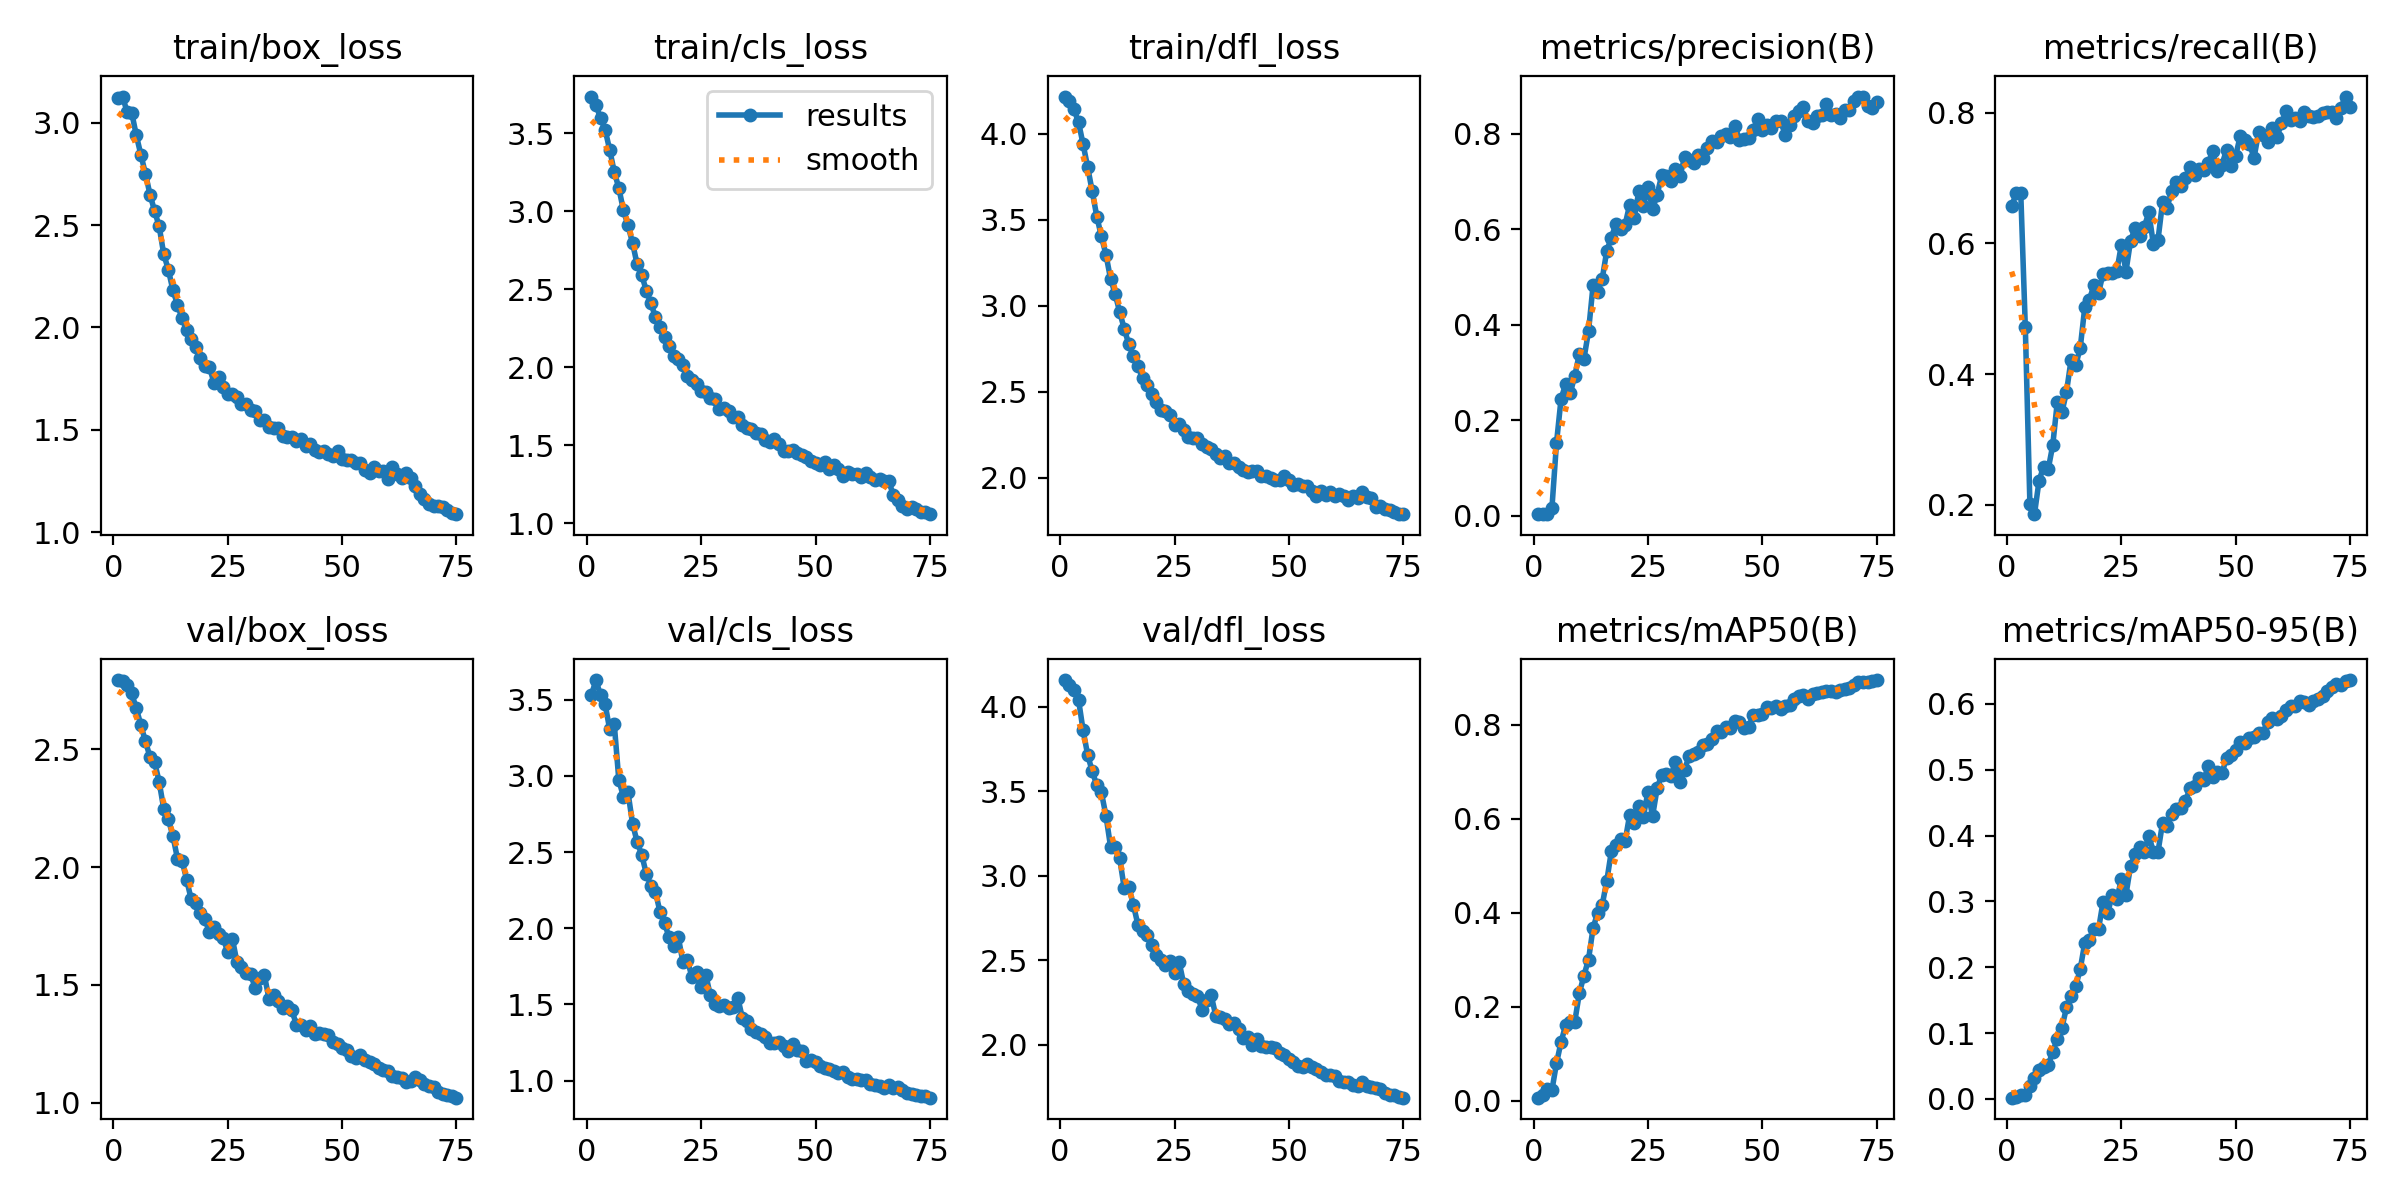

The table this chart was drawn from, first rows:
epoch, time, train/box_loss, train/cls_loss, train/dfl_loss, metrics/precision(B), metrics/recall(B), metrics/mAP50(B), metrics/mAP50-95(B), val/box_loss, val/cls_loss, val/dfl_loss, lr/pg0, lr/pg1, lr/pg2, lr/pg3, lr/pg4, lr/pg5, lr/pg6, lr/pg7
1, 87.54, 3.12, 3.735, 4.218, 0.00313, 0.6569, 0.00676, 0.00193, 2.794, 3.53, 4.157, 0.001968, 0.0006561, 0.001968, 0.0006561, 0.001968, 0.0006561, 0.001968, 0.0006561
2, 170.5, 3.129, 3.683, 4.19, 0.00322, 0.6765, 0.0116, 0.00291, 2.789, 3.628, 4.13, 0.003916, 0.001305, 0.003916, 0.001305, 0.003916, 0.001305, 0.003916, 0.001305
3, 278.7, 3.053, 3.595, 4.143, 0.00323, 0.6779, 0.02579, 0.00613, 2.774, 3.528, 4.096, 0.005811, 0.001937, 0.005811, 0.001937, 0.005811, 0.001937, 0.005811, 0.001937
4, 383.5, 3.05, 3.522, 4.069, 0.01552, 0.472, 0.02241, 0.00543, 2.738, 3.469, 4.041, 0.005762, 0.001921, 0.005762, 0.001921, 0.005762, 0.001921, 0.005762, 0.001921
5, 475.5, 2.94, 3.393, 3.94, 0.1519, 0.2017, 0.07999, 0.02, 2.674, 3.306, 3.859, 0.005683, 0.001894, 0.005683, 0.001894, 0.005683, 0.001894, 0.005683, 0.001894
6, 593, 2.845, 3.252, 3.808, 0.2449, 0.1856, 0.1252, 0.03128, 2.604, 3.339, 3.714, 0.005604, 0.001868, 0.005604, 0.001868, 0.005604, 0.001868, 0.005604, 0.001868
7, 713.8, 2.752, 3.149, 3.665, 0.2755, 0.2367, 0.1611, 0.04457, 2.534, 2.972, 3.616, 0.005525, 0.001842, 0.005525, 0.001842, 0.005525, 0.001842, 0.005525, 0.001842
8, 831.7, 2.65, 3.006, 3.52, 0.2563, 0.2584, 0.1671, 0.0479, 2.468, 2.864, 3.535, 0.005446, 0.001815, 0.005446, 0.001815, 0.005446, 0.001815, 0.005446, 0.001815
9, 948.7, 2.569, 2.909, 3.404, 0.2927, 0.2542, 0.1686, 0.05101, 2.446, 2.891, 3.492, 0.005366, 0.001789, 0.005366, 0.001789, 0.005366, 0.001789, 0.005366, 0.001789
10, 1065, 2.494, 2.797, 3.298, 0.3393, 0.2913, 0.229, 0.07176, 2.362, 2.686, 3.354, 0.005287, 0.001762, 0.005287, 0.001762, 0.005287, 0.001762, 0.005287, 0.001762
11, 1183, 2.359, 2.659, 3.157, 0.3287, 0.3578, 0.2664, 0.09172, 2.248, 2.566, 3.172, 0.005208, 0.001736, 0.005208, 0.001736, 0.005208, 0.001736, 0.005208, 0.001736
12, 1300, 2.283, 2.592, 3.07, 0.386, 0.3416, 0.3004, 0.1081, 2.203, 2.481, 3.168, 0.005129, 0.00171, 0.005129, 0.00171, 0.005129, 0.00171, 0.005129, 0.00171
13, 1417, 2.183, 2.491, 2.963, 0.4826, 0.3725, 0.3675, 0.1389, 2.133, 2.359, 3.102, 0.00505, 0.001683, 0.00505, 0.001683, 0.00505, 0.001683, 0.00505, 0.001683
14, 1534, 2.112, 2.412, 2.866, 0.4695, 0.4216, 0.4002, 0.1566, 2.036, 2.279, 2.925, 0.00497, 0.001657, 0.00497, 0.001657, 0.00497, 0.001657, 0.00497, 0.001657
15, 1652, 2.044, 2.321, 2.775, 0.496, 0.4132, 0.4169, 0.1708, 2.028, 2.239, 2.932, 0.004891, 0.00163, 0.004891, 0.00163, 0.004891, 0.00163, 0.004891, 0.00163
16, 1769, 1.989, 2.258, 2.705, 0.5553, 0.4398, 0.4679, 0.1971, 1.947, 2.107, 2.827, 0.004812, 0.001604, 0.004812, 0.001604, 0.004812, 0.001604, 0.004812, 0.001604
17, 1885, 1.945, 2.195, 2.651, 0.5822, 0.5021, 0.5311, 0.2372, 1.864, 2.032, 2.708, 0.004733, 0.001578, 0.004733, 0.001578, 0.004733, 0.001578, 0.004733, 0.001578
18, 2002, 1.906, 2.139, 2.58, 0.6117, 0.514, 0.5447, 0.2419, 1.848, 1.94, 2.67, 0.004654, 0.001551, 0.004654, 0.001551, 0.004654, 0.001551, 0.004654, 0.001551
19, 2118, 1.85, 2.073, 2.54, 0.5999, 0.5357, 0.5563, 0.2588, 1.804, 1.886, 2.65, 0.004574, 0.001525, 0.004574, 0.001525, 0.004574, 0.001525, 0.004574, 0.001525
20, 2233, 1.814, 2.051, 2.488, 0.6095, 0.5238, 0.5523, 0.2575, 1.779, 1.941, 2.592, 0.004495, 0.001498, 0.004495, 0.001498, 0.004495, 0.001498, 0.004495, 0.001498
21, 2348, 1.807, 2.015, 2.439, 0.6513, 0.5539, 0.6082, 0.2997, 1.724, 1.779, 2.529, 0.004416, 0.001472, 0.004416, 0.001472, 0.004416, 0.001472, 0.004416, 0.001472
22, 2465, 1.729, 1.946, 2.394, 0.6229, 0.5542, 0.5906, 0.2827, 1.744, 1.79, 2.502, 0.004337, 0.001446, 0.004337, 0.001446, 0.004337, 0.001446, 0.004337, 0.001446
23, 2581, 1.759, 1.919, 2.39, 0.6798, 0.5553, 0.6264, 0.309, 1.716, 1.678, 2.47, 0.004258, 0.001419, 0.004258, 0.001419, 0.004258, 0.001419, 0.004258, 0.001419
24, 2697, 1.707, 1.893, 2.362, 0.6496, 0.5574, 0.6045, 0.3033, 1.701, 1.711, 2.493, 0.004178, 0.001393, 0.004178, 0.001393, 0.004178, 0.001393, 0.004178, 0.001393
25, 2812, 1.675, 1.85, 2.308, 0.6885, 0.598, 0.6571, 0.3333, 1.638, 1.617, 2.422, 0.004099, 0.001366, 0.004099, 0.001366, 0.004099, 0.001366, 0.004099, 0.001366
26, 2929, 1.677, 1.84, 2.31, 0.6418, 0.557, 0.6051, 0.3102, 1.697, 1.696, 2.488, 0.00402, 0.00134, 0.00402, 0.00134, 0.00402, 0.00134, 0.00402, 0.00134
27, 3045, 1.661, 1.803, 2.279, 0.672, 0.6036, 0.6644, 0.3535, 1.598, 1.559, 2.36, 0.003941, 0.001314, 0.003941, 0.001314, 0.003941, 0.001314, 0.003941, 0.001314
28, 3160, 1.627, 1.796, 2.235, 0.7133, 0.624, 0.6929, 0.3719, 1.576, 1.501, 2.32, 0.003862, 0.001287, 0.003862, 0.001287, 0.003862, 0.001287, 0.003862, 0.001287
29, 3276, 1.625, 1.731, 2.232, 0.7118, 0.612, 0.694, 0.383, 1.551, 1.491, 2.297, 0.003782, 0.001261, 0.003782, 0.001261, 0.003782, 0.001261, 0.003782, 0.001261
30, 3392, 1.597, 1.737, 2.232, 0.7007, 0.6248, 0.6907, 0.3757, 1.545, 1.496, 2.288, 0.003703, 0.001234, 0.003703, 0.001234, 0.003703, 0.001234, 0.003703, 0.001234
31, 3507, 1.591, 1.723, 2.198, 0.7267, 0.6478, 0.7216, 0.3999, 1.487, 1.475, 2.208, 0.003624, 0.001208, 0.003624, 0.001208, 0.003624, 0.001208, 0.003624, 0.001208
32, 3623, 1.548, 1.679, 2.179, 0.711, 0.5987, 0.6789, 0.3754, 1.528, 1.484, 2.262, 0.003545, 0.001182, 0.003545, 0.001182, 0.003545, 0.001182, 0.003545, 0.001182
33, 3739, 1.547, 1.684, 2.169, 0.7509, 0.605, 0.7042, 0.3749, 1.542, 1.545, 2.292, 0.003466, 0.001155, 0.003466, 0.001155, 0.003466, 0.001155, 0.003466, 0.001155
34, 3855, 1.515, 1.629, 2.136, 0.7456, 0.6628, 0.7332, 0.4192, 1.442, 1.411, 2.172, 0.003386, 0.001129, 0.003386, 0.001129, 0.003386, 0.001129, 0.003386, 0.001129
35, 3969, 1.508, 1.609, 2.112, 0.7392, 0.6549, 0.7383, 0.4146, 1.457, 1.39, 2.166, 0.003307, 0.001102, 0.003307, 0.001102, 0.003307, 0.001102, 0.003307, 0.001102
36, 4084, 1.51, 1.606, 2.127, 0.7548, 0.6807, 0.7417, 0.4325, 1.432, 1.337, 2.153, 0.003228, 0.001076, 0.003228, 0.001076, 0.003228, 0.001076, 0.003228, 0.001076
37, 4199, 1.47, 1.578, 2.086, 0.7487, 0.6933, 0.7574, 0.4405, 1.404, 1.321, 2.123, 0.003149, 0.00105, 0.003149, 0.00105, 0.003149, 0.00105, 0.003149, 0.00105
38, 4315, 1.465, 1.571, 2.083, 0.7701, 0.6872, 0.7592, 0.4425, 1.408, 1.309, 2.127, 0.00307, 0.001023, 0.00307, 0.001023, 0.00307, 0.001023, 0.00307, 0.001023
39, 4430, 1.464, 1.537, 2.062, 0.7848, 0.7003, 0.7704, 0.452, 1.393, 1.289, 2.094, 0.00299, 0.0009968, 0.00299, 0.0009968, 0.00299, 0.0009968, 0.00299, 0.0009968
40, 4544, 1.447, 1.522, 2.047, 0.7835, 0.7164, 0.7856, 0.4722, 1.332, 1.249, 2.039, 0.002911, 0.0009704, 0.002911, 0.0009704, 0.002911, 0.0009704, 0.002911, 0.0009704
41, 4658, 1.455, 1.542, 2.033, 0.7955, 0.7045, 0.7838, 0.4761, 1.328, 1.246, 2.044, 0.002832, 0.000944, 0.002832, 0.000944, 0.002832, 0.000944, 0.002832, 0.000944
42, 4772, 1.422, 1.51, 2.041, 0.8, 0.7136, 0.7948, 0.488, 1.308, 1.256, 2, 0.002753, 0.0009176, 0.002753, 0.0009176, 0.002753, 0.0009176, 0.002753, 0.0009176
43, 4887, 1.433, 1.467, 2.041, 0.7926, 0.7129, 0.7935, 0.4851, 1.328, 1.229, 2.033, 0.002674, 0.0008912, 0.002674, 0.0008912, 0.002674, 0.0008912, 0.002674, 0.0008912
44, 5001, 1.4, 1.464, 2.011, 0.8165, 0.7234, 0.8087, 0.5051, 1.29, 1.192, 1.994, 0.002594, 0.0008648, 0.002594, 0.0008648, 0.002594, 0.0008648, 0.002594, 0.0008648
45, 5117, 1.391, 1.468, 2.007, 0.7865, 0.7416, 0.8066, 0.4897, 1.297, 1.239, 1.985, 0.002515, 0.0008384, 0.002515, 0.0008384, 0.002515, 0.0008384, 0.002515, 0.0008384
46, 5232, 1.398, 1.454, 1.995, 0.7888, 0.7113, 0.7923, 0.4969, 1.293, 1.2, 1.988, 0.002436, 0.000812, 0.002436, 0.000812, 0.002436, 0.000812, 0.002436, 0.000812
47, 5346, 1.38, 1.439, 1.985, 0.7912, 0.7206, 0.7939, 0.4955, 1.288, 1.197, 1.982, 0.002357, 0.0007856, 0.002357, 0.0007856, 0.002357, 0.0007856, 0.002357, 0.0007856
48, 5460, 1.373, 1.428, 1.988, 0.8075, 0.7437, 0.8207, 0.5177, 1.256, 1.131, 1.95, 0.002278, 0.0007592, 0.002278, 0.0007592, 0.002278, 0.0007592, 0.002278, 0.0007592
49, 5576, 1.398, 1.399, 2.01, 0.8315, 0.7185, 0.8197, 0.5221, 1.248, 1.136, 1.939, 0.002198, 0.0007328, 0.002198, 0.0007328, 0.002198, 0.0007328, 0.002198, 0.0007328
50, 5691, 1.359, 1.387, 1.984, 0.8077, 0.7346, 0.8219, 0.5305, 1.231, 1.121, 1.915, 0.002119, 0.0007064, 0.002119, 0.0007064, 0.002119, 0.0007064, 0.002119, 0.0007064
51, 5806, 1.354, 1.376, 1.96, 0.8186, 0.7647, 0.8382, 0.5418, 1.224, 1.095, 1.898, 0.00204, 0.00068, 0.00204, 0.00068, 0.00204, 0.00068, 0.00204, 0.00068
52, 5920, 1.353, 1.395, 1.962, 0.8128, 0.7591, 0.836, 0.5413, 1.198, 1.084, 1.876, 0.001961, 0.0006536, 0.001961, 0.0006536, 0.001961, 0.0006536, 0.001961, 0.0006536
53, 6035, 1.34, 1.351, 1.951, 0.8263, 0.7528, 0.839, 0.5488, 1.189, 1.075, 1.871, 0.001882, 0.0006272, 0.001882, 0.0006272, 0.001882, 0.0006272, 0.001882, 0.0006272
54, 6150, 1.339, 1.371, 1.948, 0.8277, 0.7311, 0.8339, 0.5498, 1.2, 1.067, 1.888, 0.001802, 0.0006008, 0.001802, 0.0006008, 0.001802, 0.0006008, 0.001802, 0.0006008
55, 6265, 1.305, 1.349, 1.921, 0.797, 0.7699, 0.8404, 0.5558, 1.181, 1.052, 1.866, 0.001723, 0.0005744, 0.001723, 0.0005744, 0.001723, 0.0005744, 0.001723, 0.0005744
56, 6381, 1.289, 1.305, 1.894, 0.8194, 0.7654, 0.8426, 0.5566, 1.175, 1.055, 1.856, 0.001644, 0.000548, 0.001644, 0.000548, 0.001644, 0.000548, 0.001644, 0.000548
57, 6497, 1.319, 1.331, 1.924, 0.8365, 0.756, 0.8548, 0.5733, 1.162, 1.024, 1.841, 0.001565, 0.0005216, 0.001565, 0.0005216, 0.001565, 0.0005216, 0.001565, 0.0005216
58, 6611, 1.301, 1.315, 1.9, 0.8477, 0.7773, 0.861, 0.5783, 1.148, 1.008, 1.822, 0.001486, 0.0004952, 0.001486, 0.0004952, 0.001486, 0.0004952, 0.001486, 0.0004952
59, 6726, 1.301, 1.318, 1.919, 0.8555, 0.7626, 0.8639, 0.5765, 1.141, 1.013, 1.823, 0.001406, 0.0004688, 0.001406, 0.0004688, 0.001406, 0.0004688, 0.001406, 0.0004688
60, 6841, 1.262, 1.295, 1.895, 0.8257, 0.7836, 0.8545, 0.582, 1.135, 1.003, 1.815, 0.001327, 0.0004424, 0.001327, 0.0004424, 0.001327, 0.0004424, 0.001327, 0.0004424
... 15 more rows
